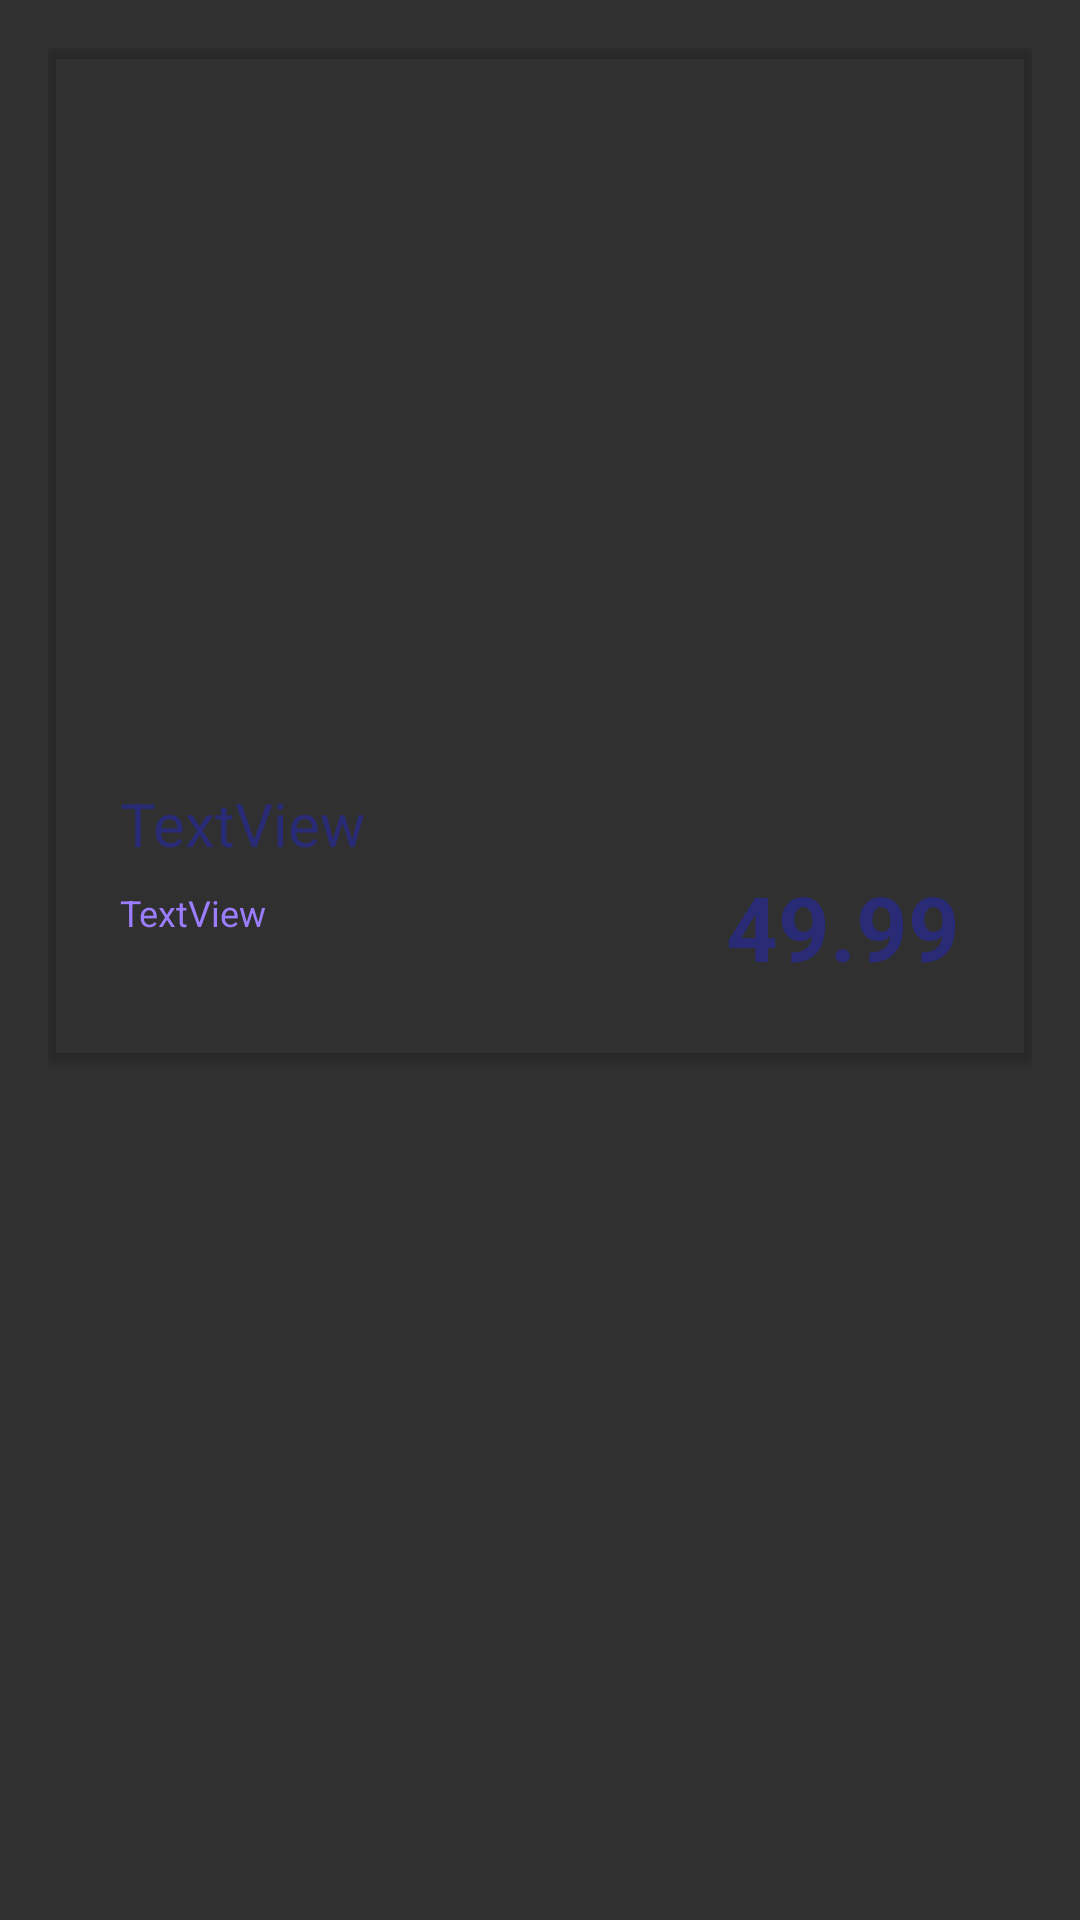

Produce the Android XML layout that renders to this screen, including the resource entries it uses.
<!-- AndroidManifest.xml: application theme AppTheme -->
<!-- res/layout/book_container_card.xml -->
<?xml version="1.0" encoding="utf-8"?>
<LinearLayout xmlns:android="http://schemas.android.com/apk/res/android"
    xmlns:app="http://schemas.android.com/apk/res-auto"
    xmlns:tools="http://schemas.android.com/tools"
    android:layout_width="match_parent"
    android:layout_height="wrap_content"
    android:background="@android:color/transparent"
    android:paddingLeft="16dp"
    android:paddingTop="@dimen/activity_horizontal_margin"
    android:paddingRight="16dp"
    android:paddingBottom="@dimen/activity_horizontal_margin">

    <androidx.cardview.widget.CardView
        android:layout_width="match_parent"
        android:layout_height="wrap_content"
        android:background="@android:color/transparent"
        app:cardBackgroundColor="@android:color/transparent">

        <androidx.constraintlayout.widget.ConstraintLayout
            android:layout_width="match_parent"
            android:layout_height="match_parent"
            android:background="@drawable/circled_corners_white">

            <TextView
                android:id="@+id/bookName"
                android:layout_width="wrap_content"
                android:layout_height="wrap_content"
                android:layout_marginStart="24dp"
                android:layout_marginTop="8dp"
                android:text="TextView"
                android:textSize="20sp"

                android:textColor="@color/colorPrimaryDark"
                app:layout_constraintBottom_toBottomOf="parent"
                app:layout_constraintEnd_toEndOf="parent"
                app:layout_constraintHorizontal_bias="0.0"
                app:layout_constraintStart_toStartOf="parent"
                app:layout_constraintTop_toBottomOf="@+id/bookImage"
                app:layout_constraintVertical_bias="0.0" />

            <ImageButton
                android:id="@+id/bookImage"
                android:layout_width="178dp"
                android:layout_height="229dp"
                android:layout_marginStart="8dp"
                android:layout_marginTop="8dp"
                android:layout_marginEnd="8dp"
                android:layout_marginBottom="100dp"
                android:background="@android:color/transparent"
                android:scaleType="center"
                app:layout_constraintBottom_toBottomOf="parent"
                app:layout_constraintEnd_toEndOf="parent"
                app:layout_constraintStart_toStartOf="parent"
                app:layout_constraintTop_toTopOf="parent"
                app:layout_constraintVertical_bias="1.0"
                app:srcCompat="@android:color/transparent" />

            <TextView
                android:id="@+id/bookAuthor"
                android:layout_width="wrap_content"
                android:layout_height="wrap_content"
                android:layout_marginStart="24dp"
                android:layout_marginTop="8dp"
                android:text="TextView"

                android:textColor="@color/colorPrimaryLight"
                android:textSize="12sp"
                app:layout_constraintEnd_toEndOf="parent"
                app:layout_constraintHorizontal_bias="0.0"
                app:layout_constraintStart_toStartOf="parent"
                app:layout_constraintTop_toBottomOf="@+id/bookName" />

            <TextView
                android:id="@+id/bookID"
                android:layout_width="wrap_content"
                android:layout_height="wrap_content"
                android:text="TextView"
                android:textColor="@color/colorPrimaryDark"
                android:visibility="invisible"
                tools:layout_editor_absoluteX="13dp"
                tools:layout_editor_absoluteY="351dp" />

            <TextView
                android:id="@+id/textView11"
                android:layout_width="wrap_content"
                android:layout_height="wrap_content"
                android:layout_marginEnd="24dp"
                android:layout_marginBottom="24dp"
                android:text="49.99"
                android:textColor="@color/colorPrimaryDark"
                android:textSize="30sp"
                android:textStyle="bold"
                app:layout_constraintBottom_toBottomOf="parent"
                app:layout_constraintEnd_toEndOf="parent"
                app:layout_constraintHorizontal_bias="1.0"
                app:layout_constraintStart_toStartOf="parent"
                app:layout_constraintTop_toTopOf="parent"
                app:layout_constraintVertical_bias="1.0" />

        </androidx.constraintlayout.widget.ConstraintLayout>

    </androidx.cardview.widget.CardView>

</LinearLayout>
<!-- resources referenced by this layout -->
<resources>
  <color name="colorPrimaryDark">#292B77</color>
  <color name="colorPrimaryLight">#9c7dff</color>
  <dimen name="activity_horizontal_margin">16dp</dimen>
  <style name="AppTheme" parent="Theme.AppCompat.NoActionBar">
          
          
          <item name="colorPrimary">@color/colorPrimary</item>
          <item name="colorPrimaryDark">@color/colorPrimaryDark</item>
          <item name="colorAccent">@color/colorAccent</item>
      </style>
  <color name="colorPrimary">#6200EE</color>
  <color name="colorAccent">#03DAC5</color>
</resources>
